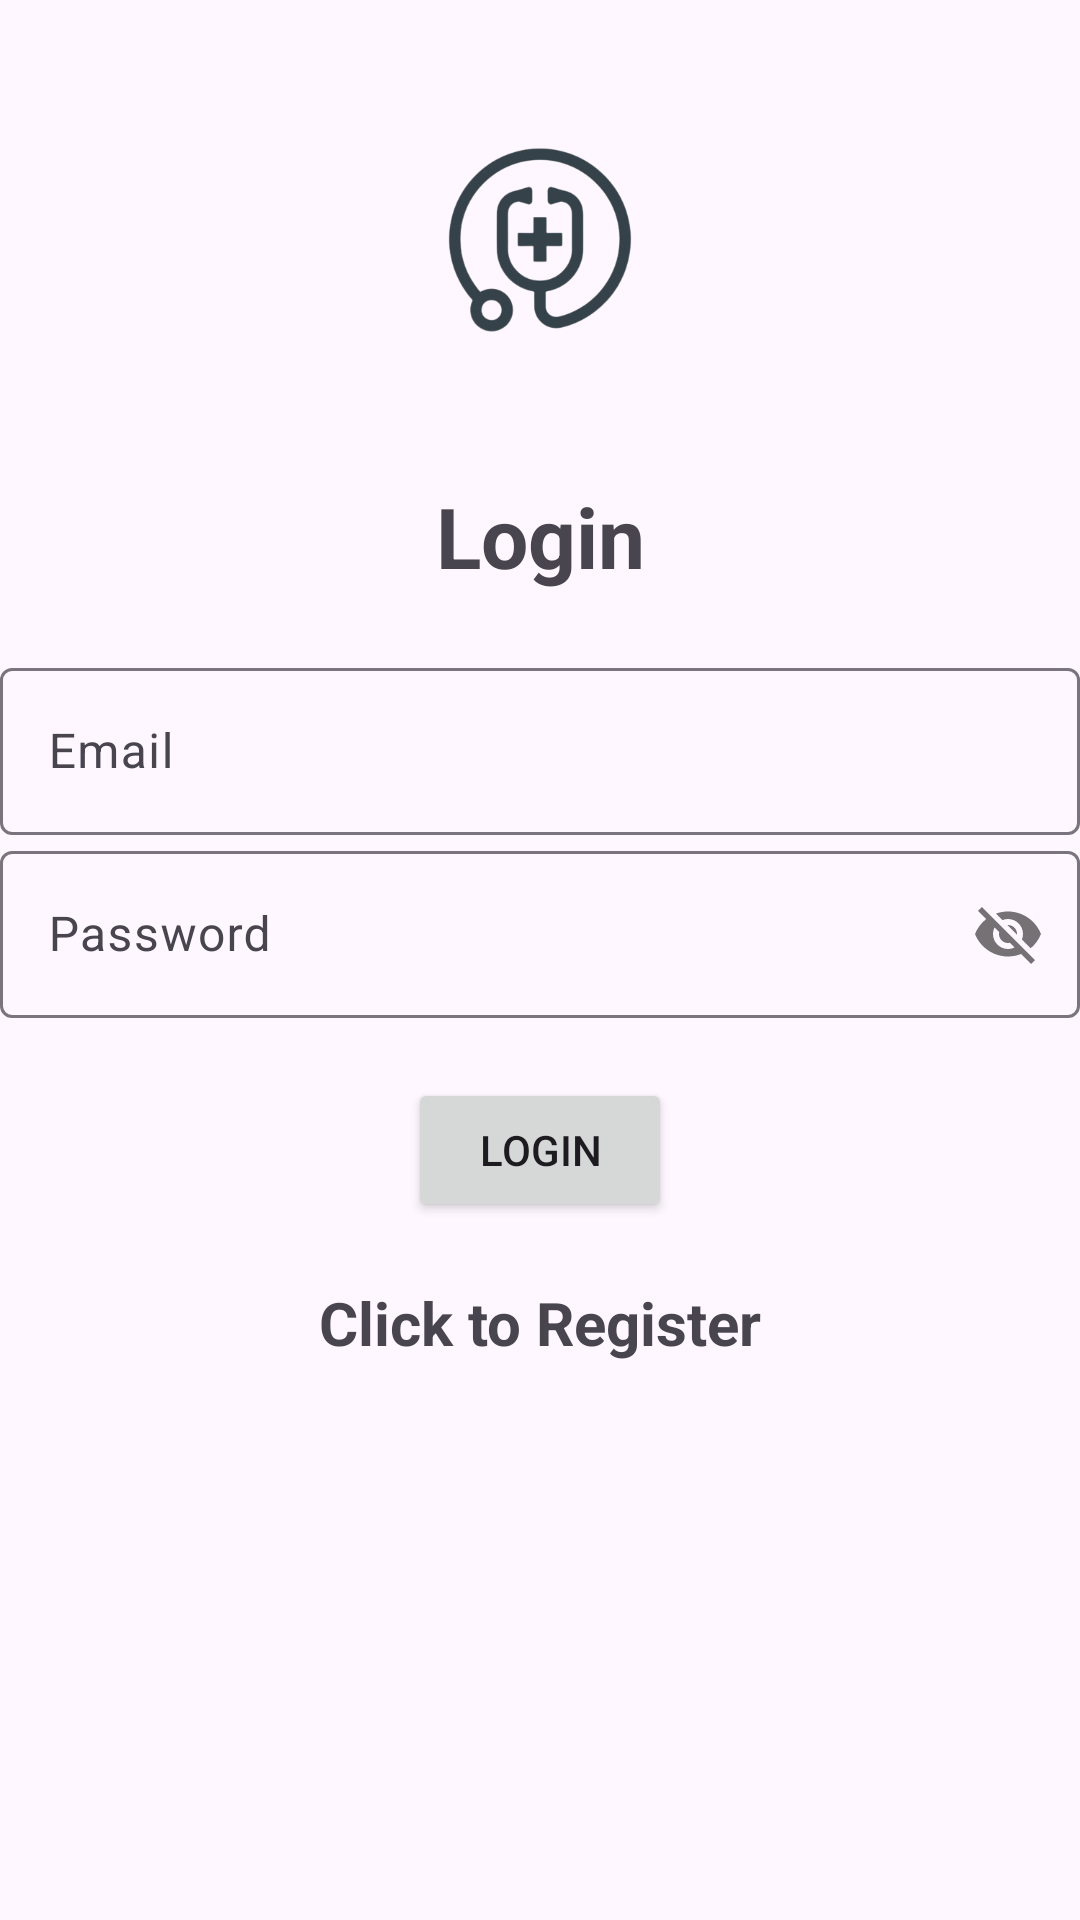

Write the Android layout XML for this screen, with the resource values it uses.
<!-- AndroidManifest.xml: application theme Theme.HealthAI -->
<!-- res/layout/activity_login2.xml -->
<?xml version="1.0" encoding="utf-8"?>
<LinearLayout xmlns:android="http://schemas.android.com/apk/res/android"
    xmlns:app="http://schemas.android.com/apk/res-auto"
    xmlns:tools = "http://schemas.android.com/tools"
    android:layout_width="match_parent"
    android:layout_height="match_parent"
    android:orientation="vertical"
    android:gravity="center_horizontal"
    tools:context=".loginActivity.login">

    <ImageView
        android:id="@+id/imageView"
        android:layout_width="120dp"
        android:layout_height="120dp"
        android:layout_gravity="center_horizontal"
        android:layout_marginBottom="20dp"
        android:layout_marginTop="20dp"
        app:srcCompat="@drawable/logo" />

    <TextView
        android:id="@+id/Login"
        android:textSize="28sp"
        android:textStyle="bold"
        android:gravity="center"
        android:text="@string/login"
        android:layout_marginBottom="20dp"
        android:layout_width="match_parent"
        android:layout_height="wrap_content"/>

    <com.google.android.material.textfield.TextInputLayout
        android:layout_width="match_parent"
        android:layout_height="wrap_content">
        <com.google.android.material.textfield.TextInputEditText
            android:id="@+id/email"
            android:layout_width="match_parent"
            android:layout_height="wrap_content"
            android:hint="@string/email"/>
    </com.google.android.material.textfield.TextInputLayout>

    <com.google.android.material.textfield.TextInputLayout
        android:layout_width="match_parent"
        android:layout_height="wrap_content"
        app:passwordToggleEnabled="true">
        <com.google.android.material.textfield.TextInputEditText
            android:id="@+id/password"
            android:layout_width="match_parent"
            android:layout_height="wrap_content"
            android:hint="@string/password"/>
    </com.google.android.material.textfield.TextInputLayout>

    <ProgressBar
        android:id="@+id/progressBar"
        android:visibility="gone"
        android:layout_width="wrap_content"
        android:layout_height="wrap_content"/>

    <Button
        android:id="@+id/loginButton"
        android:layout_width="wrap_content"
        android:layout_height="wrap_content"
        android:text="@string/login"
        android:layout_marginTop="20dp"/>

    <TextView
        android:textStyle="bold"
        android:textSize="20sp"
        android:gravity="center"
        android:layout_marginTop="20dp"
        android:id="@+id/registerNow"
        android:text="@string/click_to_register"
        android:layout_width="match_parent"
        android:layout_height="wrap_content"/>
</LinearLayout>
<!-- resources referenced by this layout -->
<resources>
  <!-- drawable logo: jpg bitmap (drawable, 49548 bytes) -->
  <string name="click_to_register">Click to Register</string>
  <string name="email">Email</string>
  <string name="login">Login</string>
  <string name="password">Password</string>
  <style name="Theme.HealthAI" parent="Base.Theme.HealthAI" />
  <style name="Base.Theme.HealthAI" parent="Theme.Material3.DayNight.NoActionBar">
          
           <item name="colorPrimary">@color/purple_700</item>
          <item name="colorPrimaryVariant">@color/blue_800</item>
      </style>
  <color name="purple_700">#FF3700B3</color>
  <color name="blue_800">#1565C0</color>
</resources>
